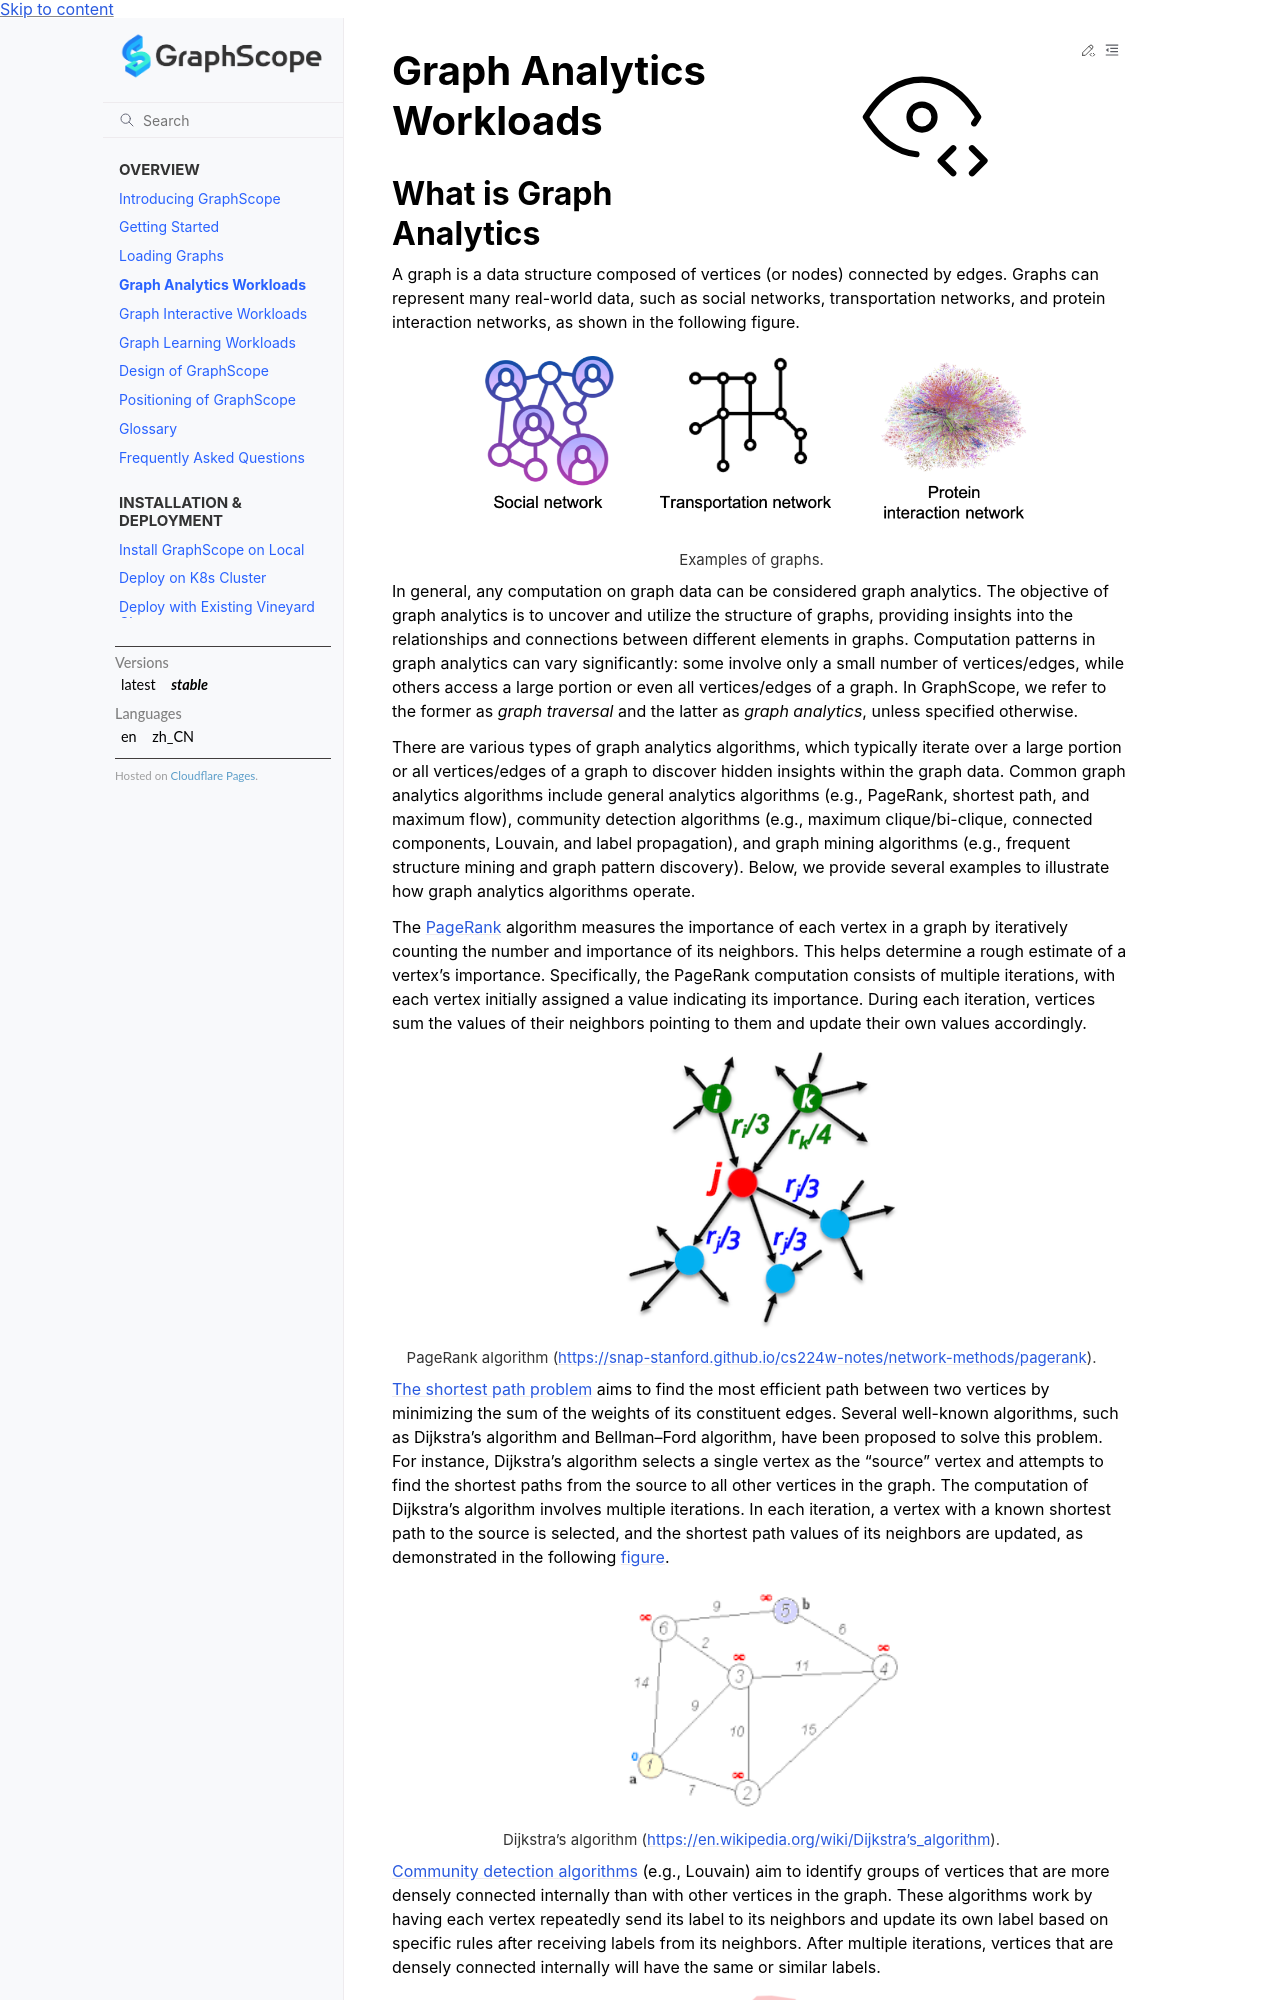

repository: alibaba/GraphScope · page: docs/overview/graph_analytics_workloads.html · generator: sphinx

# Graph Analytics Workloads

## What is Graph Analytics
A graph is a data structure composed of vertices (or nodes) connected by edges. Graphs can represent many real-world data, such as social networks, transportation networks, and protein interaction networks, as shown in the following figure.

:::{figure-md}

<img src="../images/graph_examples.png"
     alt="Examples of graphs"
     width="80%">

Examples of graphs. 
:::

In general, any computation on graph data can be considered graph analytics. The objective of graph analytics is to uncover and utilize the structure of graphs, providing insights into the relationships and connections between different elements in graphs. Computation patterns in graph analytics can vary significantly: some involve only a small number of vertices/edges, while others access a large portion or even all vertices/edges of a graph. In GraphScope, we refer to the former as *graph traversal* and the latter as *graph analytics*, unless specified otherwise.

There are various types of graph analytics algorithms, which typically iterate over a large portion or all vertices/edges of a graph to discover hidden insights within the graph data. Common graph analytics algorithms include general analytics algorithms (e.g., PageRank, shortest path, and maximum flow), community detection algorithms (e.g., maximum clique/bi-clique, connected components, Louvain, and label propagation), and graph mining algorithms (e.g., frequent structure mining and graph pattern discovery). Below, we provide several examples to illustrate how graph analytics algorithms operate.

The [PageRank](https://en.wikipedia.org/wiki/PageRank) algorithm measures the importance of each vertex in a graph by iteratively counting the number and importance of its neighbors. This helps determine a rough estimate of a vertex's importance. Specifically, the PageRank computation consists of multiple iterations, with each vertex initially assigned a value indicating its importance. During each iteration, vertices sum the values of their neighbors pointing to them and update their own values accordingly.

:::{figure-md}

<img src="../images/pagerank.png"
     alt="PageRank algorithm"
     width="40%">

PageRank algorithm (https://snap-stanford.github.io/cs224w-notes/network-methods/pagerank).
:::


[The shortest path problem](https://en.wikipedia.org/wiki/Shortest_path_problem) aims to find the most efficient path between two vertices by minimizing the sum of the weights of its constituent edges. Several well-known algorithms, such as Dijkstra's algorithm and Bellman–Ford algorithm, have been proposed to solve this problem. For instance, Dijkstra's algorithm selects a single vertex as the "source" vertex and attempts to find the shortest paths from the source to all other vertices in the graph. The computation of Dijkstra's algorithm involves multiple iterations. In each iteration, a vertex with a known shortest path to the source is selected, and the shortest path values of its neighbors are updated, as demonstrated in the following [figure](https://en.wikipedia.org/wiki/Dijkstra%27s_algorithm).

:::{figure-md}

<img src="../images/sssp.gif"
     alt="Dijkstra's algorithm"
     width="40%">

Dijkstra's algorithm (https://en.wikipedia.org/wiki/Dijkstra%27s_algorithm).
:::

[Community detection algorithms](https://en.wikipedia.org/wiki/Community_structure) (e.g., Louvain) aim to identify groups of vertices that are more densely connected internally than with other vertices in the graph. These algorithms work by having each vertex repeatedly send its label to its neighbors and update its own label based on specific rules after receiving labels from its neighbors. After multiple iterations, vertices that are densely connected internally will have the same or similar labels.

:::{figure-md}

<img src="../images/comm_detection.png"
     alt="Community detection algorithm"
     width="40%">
